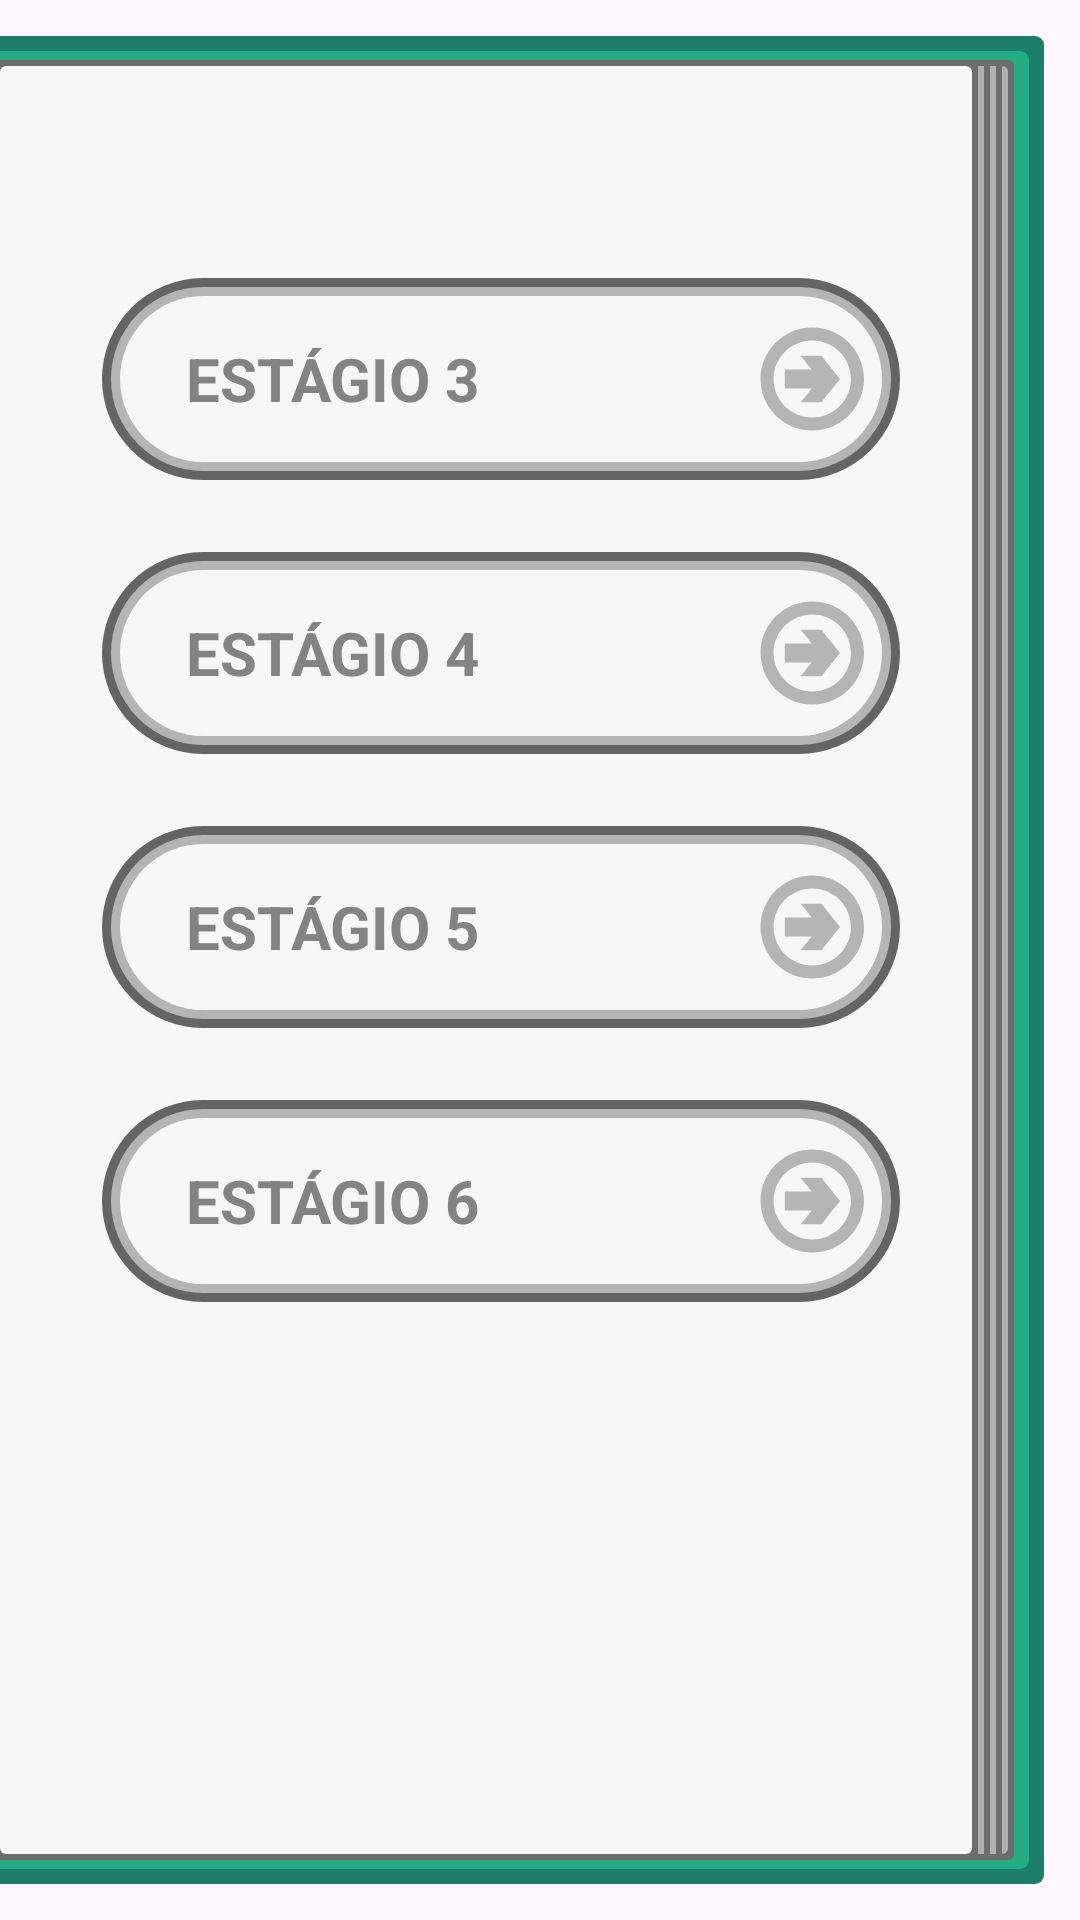

This screen was rendered from an Android layout file. Write that file and the resources it references.
<!-- AndroidManifest.xml: application theme Theme.ToothDecayStudyApp -->
<!-- res/layout/fragment_right_book.xml -->
<?xml version="1.0" encoding="utf-8"?>
<FrameLayout xmlns:android="http://schemas.android.com/apk/res/android"
    xmlns:tools="http://schemas.android.com/tools"
    android:layout_width="match_parent"
    android:layout_height="match_parent"
    tools:context=".RightBookFragment">

    
    <RelativeLayout
        android:layout_width="match_parent"
        android:layout_height="match_parent"
        android:background="@drawable/book_cover_right"
        android:layout_marginVertical="12dp"
        android:layout_marginEnd="12dp">

        <View
            android:layout_width="match_parent"
            android:layout_height="match_parent"
            android:background="@drawable/paper_extra_card"

            android:layout_marginVertical="8dp"
            android:layout_marginEnd="10dp"/>

        <LinearLayout
            android:layout_width="match_parent"
            android:layout_height="match_parent"
            android:orientation="vertical"
            android:layout_marginVertical="8dp"
            android:paddingStart="16dp"
            android:paddingEnd="6dp"
            android:paddingVertical="16dp"
            android:layout_marginEnd="20dp"
            android:translationX="-2dp"
            android:background="@drawable/paper_card"
            android:weightSum="21">


            <View
                android:layout_width="match_parent"
                android:layout_height="0dp"
                android:layout_weight="2" />


            <LinearLayout
                android:id="@+id/estagio3Button"
                android:layout_width="match_parent"
                android:layout_height="0dp"
                android:layout_weight="3"
                android:orientation="horizontal"
                android:gravity="center"
                android:paddingVertical="12dp"
                android:paddingStart="12dp"
                android:paddingEnd="12dp"
                android:layout_marginStart="20dp"
                android:layout_marginEnd="20dp"
                android:layout_marginVertical="12dp"
                android:background="@drawable/paper_border"
                android:clickable="true"
                android:focusable="true">

                <TextView
                    android:layout_width="0dp"
                    android:layout_height="match_parent"
                    android:layout_weight="0.85"
                    android:text="ESTÁGIO 3"
                    android:textStyle="bold"
                    android:gravity="center_vertical"
                    android:padding="8dp"
                    android:layout_marginStart="8dp"
                    android:layout_marginEnd="4dp"
                    android:maxLines="2"
                    android:textColor="#838383"
                    android:autoSizeTextType="uniform"
                    android:autoSizeMinTextSize="12sp"
                    android:autoSizeMaxTextSize="40sp"
                    android:autoSizeStepGranularity="1sp"/>

                <ImageView
                    android:layout_width="0dp"
                    android:layout_height="match_parent"
                    android:layout_weight="0.15"
                    android:src="@drawable/right_arrow"
                    android:scaleType="fitCenter"
                    android:adjustViewBounds="true"/>

            </LinearLayout>


            <LinearLayout
                android:id="@+id/estagio4Button"
                android:layout_width="match_parent"
                android:layout_height="0dp"
                android:layout_weight="3"
                android:orientation="horizontal"
                android:gravity="center"
                android:paddingVertical="12dp"
                android:paddingStart="12dp"
                android:paddingEnd="12dp"
                android:layout_marginStart="20dp"
                android:layout_marginEnd="20dp"
                android:layout_marginVertical="12dp"
                android:background="@drawable/paper_border"
                android:clickable="true"
                android:focusable="true">

                <TextView
                    android:layout_width="0dp"
                    android:layout_height="match_parent"
                    android:layout_weight="0.85"
                    android:text="ESTÁGIO 4"
                    android:textStyle="bold"
                    android:gravity="center_vertical"
                    android:padding="8dp"
                    android:layout_marginStart="8dp"
                    android:layout_marginEnd="4dp"
                    android:maxLines="2"
                    android:textColor="#838383"
                    android:autoSizeTextType="uniform"
                    android:autoSizeMinTextSize="12sp"
                    android:autoSizeMaxTextSize="40sp"
                    android:autoSizeStepGranularity="1sp"/>

                <ImageView
                    android:layout_width="0dp"
                    android:layout_height="match_parent"
                    android:layout_weight="0.15"
                    android:src="@drawable/right_arrow"
                    android:scaleType="fitCenter"
                    android:adjustViewBounds="true"/>

            </LinearLayout>


            <LinearLayout
                android:id="@+id/estagio5Button"
                android:layout_width="match_parent"
                android:layout_height="0dp"
                android:layout_weight="3"
                android:orientation="horizontal"
                android:gravity="center"
                android:paddingVertical="12dp"
                android:paddingStart="12dp"
                android:paddingEnd="12dp"
                android:layout_marginStart="20dp"
                android:layout_marginEnd="20dp"
                android:layout_marginVertical="12dp"
                android:background="@drawable/paper_border"
                android:clickable="true"
                android:focusable="true">

                <TextView
                    android:layout_width="0dp"
                    android:layout_height="match_parent"
                    android:layout_weight="0.85"
                    android:text="ESTÁGIO 5"
                    android:textStyle="bold"
                    android:gravity="center_vertical"
                    android:padding="8dp"
                    android:layout_marginStart="8dp"
                    android:layout_marginEnd="4dp"
                    android:maxLines="2"
                    android:textColor="#838383"
                    android:autoSizeTextType="uniform"
                    android:autoSizeMinTextSize="12sp"
                    android:autoSizeMaxTextSize="40sp"
                    android:autoSizeStepGranularity="1sp"/>

                <ImageView
                    android:layout_width="0dp"
                    android:layout_height="match_parent"
                    android:layout_weight="0.15"
                    android:src="@drawable/right_arrow"
                    android:scaleType="fitCenter"
                    android:adjustViewBounds="true"/>

            </LinearLayout>

            <LinearLayout
                android:id="@+id/estagio6Button"
                android:layout_width="match_parent"
                android:layout_height="0dp"
                android:layout_weight="3"
                android:orientation="horizontal"
                android:gravity="center"
                android:paddingVertical="12dp"
                android:paddingStart="12dp"
                android:paddingEnd="12dp"
                android:layout_marginStart="20dp"
                android:layout_marginEnd="20dp"
                android:layout_marginVertical="12dp"
                android:background="@drawable/paper_border"
                android:clickable="true"
                android:focusable="true">

                <TextView
                    android:layout_width="0dp"
                    android:layout_height="match_parent"
                    android:layout_weight="0.85"
                    android:text="ESTÁGIO 6"
                    android:textStyle="bold"
                    android:gravity="center_vertical"
                    android:padding="8dp"
                    android:layout_marginStart="8dp"
                    android:layout_marginEnd="4dp"
                    android:maxLines="2"
                    android:textColor="#838383"
                    android:autoSizeTextType="uniform"
                    android:autoSizeMinTextSize="12sp"
                    android:autoSizeMaxTextSize="40sp"
                    android:autoSizeStepGranularity="1sp"/>

                <ImageView
                    android:layout_width="0dp"
                    android:layout_height="match_parent"
                    android:layout_weight="0.15"
                    android:src="@drawable/right_arrow"
                    android:scaleType="fitCenter"
                    android:adjustViewBounds="true"/>

            </LinearLayout>

            <View
                android:layout_width="match_parent"
                android:layout_height="0dp"
                android:layout_weight="8" />



            <ImageView
                android:id="@+id/previousPageButton"
                android:layout_width="wrap_content"
                android:layout_height="0dp"
                android:layout_weight="2"
                android:layout_gravity="start"
                android:layout_marginStart="20dp"
                android:src="@drawable/previous_page_icon"/>






        </LinearLayout>


    </RelativeLayout>

</FrameLayout>
<!-- resources referenced by this layout -->
<resources>
  <!-- drawable book_cover_right (drawable) -->
  <?xml version="1.0" encoding="utf-8"?>
  <layer-list xmlns:android="http://schemas.android.com/apk/res/android">
      <item>
          <shape android:shape="rectangle">
              <corners android:bottomRightRadius="3dp" android:topRightRadius="3dp"/>
              <solid android:color="#1A7E6A"/>
          </shape>
      </item>
  
  
      <item
          android:bottom="5dp"
          android:right="5dp"
          android:top="5dp">
          <shape android:shape="rectangle">
              <corners android:bottomRightRadius="3dp" android:topRightRadius="3dp"/>
              <solid android:color="#24AD82"/>
          </shape>
      </item>
  
  
  
  </layer-list>
  <!-- drawable paper_card (drawable) -->
  <?xml version="1.0" encoding="utf-8"?>
  <layer-list xmlns:android="http://schemas.android.com/apk/res/android">
      <item>
          <shape android:shape="rectangle">
              <corners android:radius="2dp" />
              <solid android:color="#6D6D6D"/>
          </shape>
      </item>
      <item
          android:bottom="2dp"
          android:left="2dp"
          android:right="2dp"
          android:top="2dp">
          <shape android:shape="rectangle">
              <corners android:radius="2dp"/>
              <solid android:color="#F6F6F6"/>
          </shape>
      </item>
  
  
  
  
  </layer-list>
  <!-- drawable paper_extra_card (drawable) -->
  <?xml version="1.0" encoding="utf-8"?>
  <layer-list xmlns:android="http://schemas.android.com/apk/res/android">
      <item>
          <shape android:shape="rectangle">
              <corners android:radius="2dp" />
              <solid android:color="#6D6D6D"/>
          </shape>
      </item>
      <item
          android:bottom="2dp"
          android:left="2dp"
          android:right="2dp"
          android:top="2dp">
          <shape android:shape="rectangle">
              <corners android:radius="2dp"/>
              <solid android:color="#B1B1B1"/>
          </shape>
      </item>
  
      <item
          android:left="4dp"
          android:right="4dp">
          <shape android:shape="rectangle">
  
              <stroke android:color="#6D6D6D" android:width="2dp"/>
  
          </shape>
  
      </item>
  
      <item
          android:left="8dp"
          android:right="8dp">
          <shape android:shape="rectangle">
  
              <stroke android:color="#6D6D6D" android:width="2dp"/>
  
          </shape>
  
      </item>
  
  
  
  
  
  </layer-list>
  <!-- drawable previous_page_icon (drawable) -->
  <vector xmlns:android="http://schemas.android.com/apk/res/android" android:height="64dp" android:viewportHeight="190" android:viewportWidth="190" android:width="64dp">
        
      <path android:fillColor="#6CBDFF" android:fillType="evenOdd" android:pathData="M128.94,53.92 L92,53.92 46.22,95.5 92,137.08 128.94,137.08 83.15,95.5ZM95,25.95C133.21,25.95 164.18,57.09 164.18,95.5 164.18,133.91 133.21,165.05 95,165.05 56.79,165.05 25.82,133.91 25.82,95.5 25.82,57.09 56.79,25.95 95,25.95ZM95,1C43.09,1 1,43.31 1,95.5 1,147.69 43.09,190 95,190 146.91,190 189,147.69 189,95.5 189,43.31 146.91,1 95,1Z"/>
      
  </vector>
  <!-- drawable right_arrow (drawable) -->
  <vector xmlns:android="http://schemas.android.com/apk/res/android" android:height="64.336845dp" android:viewportHeight="191" android:viewportWidth="190" android:width="64dp">
        
      <path android:fillColor="#B4B4B4" android:fillType="evenOdd" android:pathData="M74.26,52.66 L112.1,52.66 146.17,95.5 112.1,138.34 74.26,138.34 94.57,112.8 45.23,112.8 45.23,78.2 94.57,78.2ZM95.5,24.88C56.5,24.88 24.88,56.5 24.88,95.5 24.88,134.5 56.5,166.12 95.5,166.12 134.5,166.12 166.12,134.5 166.12,95.5 166.12,56.5 134.5,24.88 95.5,24.88ZM95.5,1C147.69,1 190,43.31 190,95.5 190,147.69 147.69,190 95.5,190 43.31,190 1,147.69 1,95.5 1,43.31 43.31,1 95.5,1Z"/>
      
  </vector>
  <style name="Theme.ToothDecayStudyApp" parent="Base.Theme.ToothDecayStudyApp" />
  <style name="Base.Theme.ToothDecayStudyApp" parent="Theme.Material3.DayNight.NoActionBar">
          
          
      </style>
</resources>
